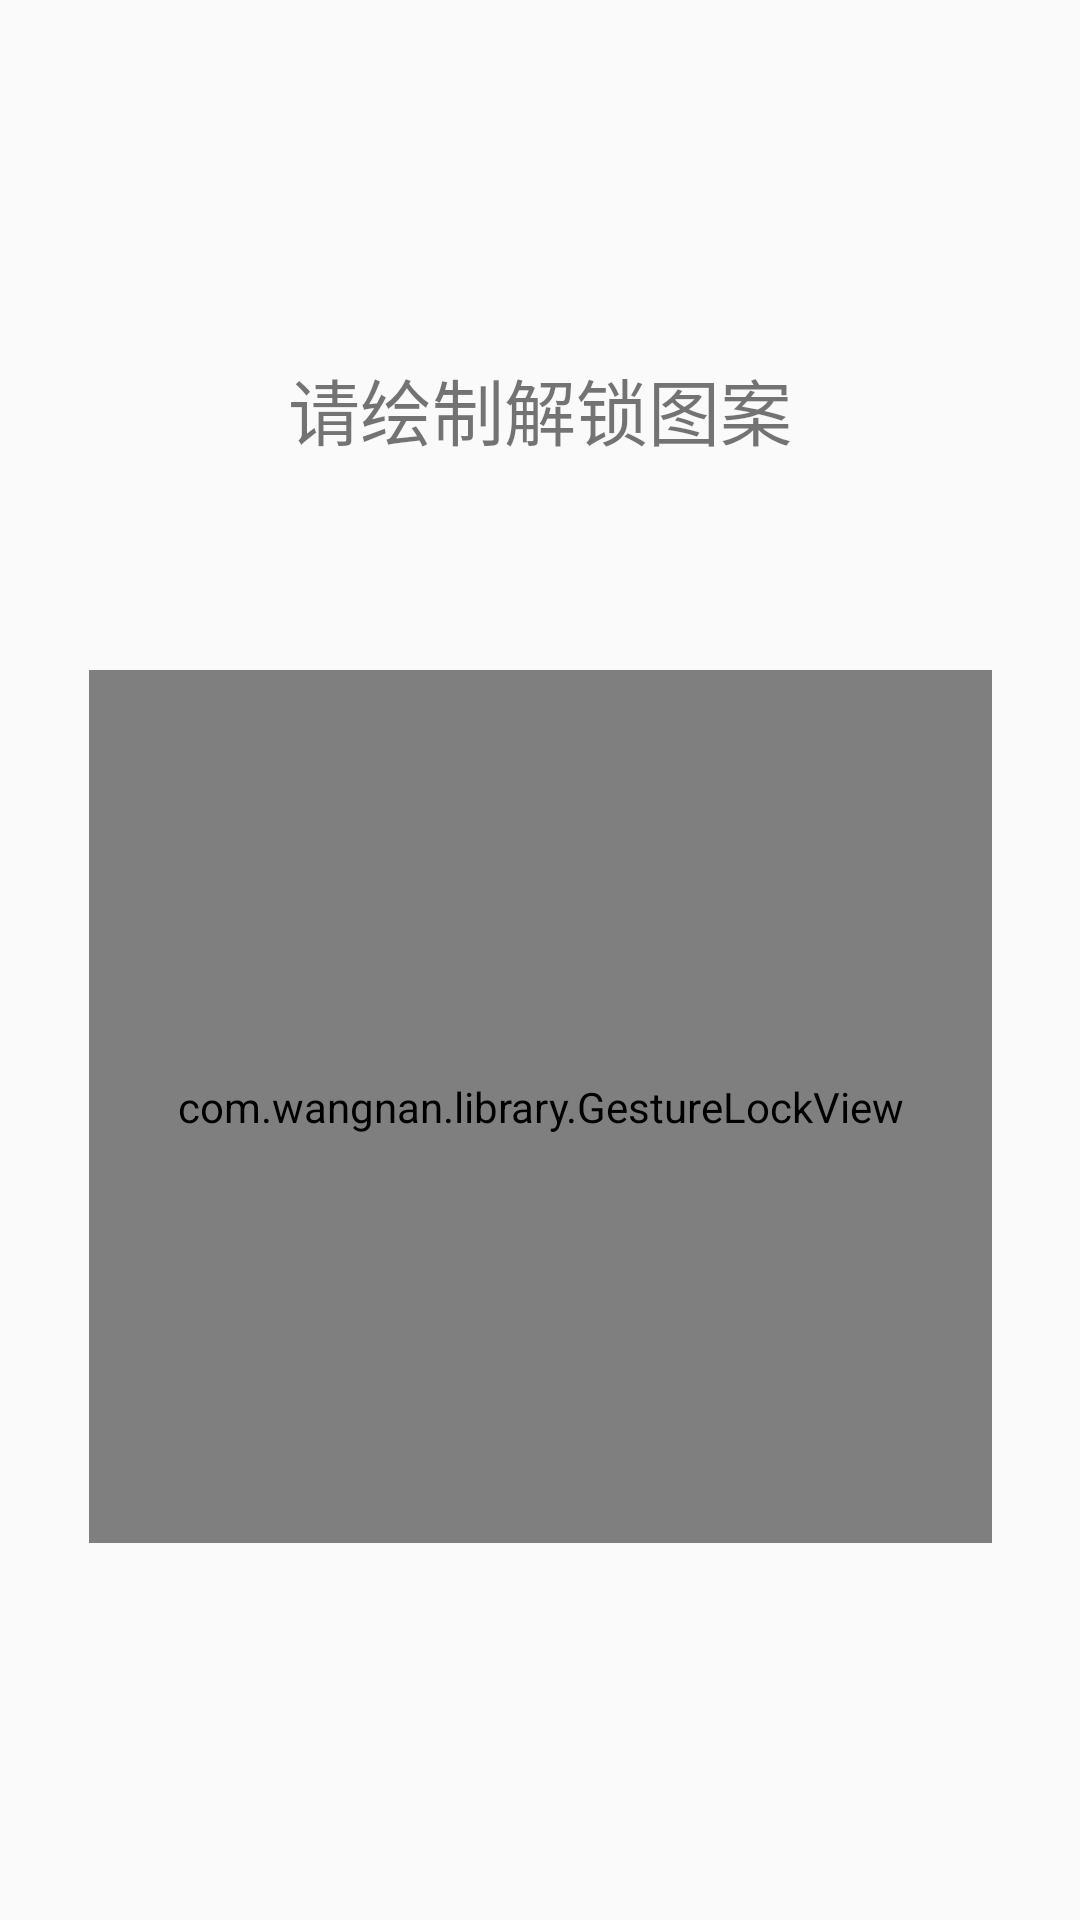

Here is an Android app screen rendered from its layout file. Give the layout XML and the strings, colors and styles it references.
<!-- AndroidManifest.xml: application theme AppTheme -->
<!-- res/layout/activity_lock.xml -->
<?xml version="1.8" encoding="utf-8"?>
<android.support.constraint.ConstraintLayout xmlns:android="http://schemas.android.com/apk/res/android"
    xmlns:app="http://schemas.android.com/apk/res-auto"
    xmlns:tools="http://schemas.android.com/tools"
    android:layout_width="match_parent"
    android:layout_height="match_parent"
    tools:context="com.example.a526.ssj.LockActivity">

    <com.wangnan.library.GestureLockView
        android:id="@+id/glv_lock"
        android:layout_width="301dp"
        android:layout_height="291dp"
        android:layout_gravity="center"
        android:layout_marginBottom="85dp"
        android:layout_marginEnd="42dp"
        android:layout_marginStart="42dp"

        app:error_color="#C0C0C0"
        app:layout_constraintBottom_toBottomOf="parent"
        app:layout_constraintEnd_toEndOf="parent"
        app:layout_constraintStart_toStartOf="parent"
        app:layout_constraintTop_toBottomOf="@+id/text_lock_tip"
        app:line_thickness="6dp"
        app:normal_color="#F46F21"
        app:press_color="#F46F21" />

    <TextView
        android:id="@+id/text_lock_tip"
        android:layout_width="227dp"
        android:layout_height="35dp"
        android:layout_marginBottom="29dp"
        android:layout_marginTop="78dp"
        android:gravity="center"
        android:text="请绘制解锁图案"
        android:textSize="24sp"
        app:layout_constraintBottom_toTopOf="@+id/glv_lock"
        app:layout_constraintEnd_toEndOf="parent"
        app:layout_constraintStart_toStartOf="parent"
        app:layout_constraintTop_toTopOf="parent" />

</android.support.constraint.ConstraintLayout>
<!-- resources referenced by this layout -->
<resources>
  <style name="AppTheme" parent="Theme.AppCompat.Light.DarkActionBar">
          
          <item name="colorPrimary">@color/colorPrimary</item>
          <item name="colorPrimaryDark">@color/colorPrimaryDark</item>
          <item name="colorAccent">@color/colorAccent</item>
      </style>
  <color name="colorPrimary">#3F51B5</color>
  <color name="colorPrimaryDark">#303F9F</color>
  <color name="colorAccent">#FF4081</color>
</resources>
